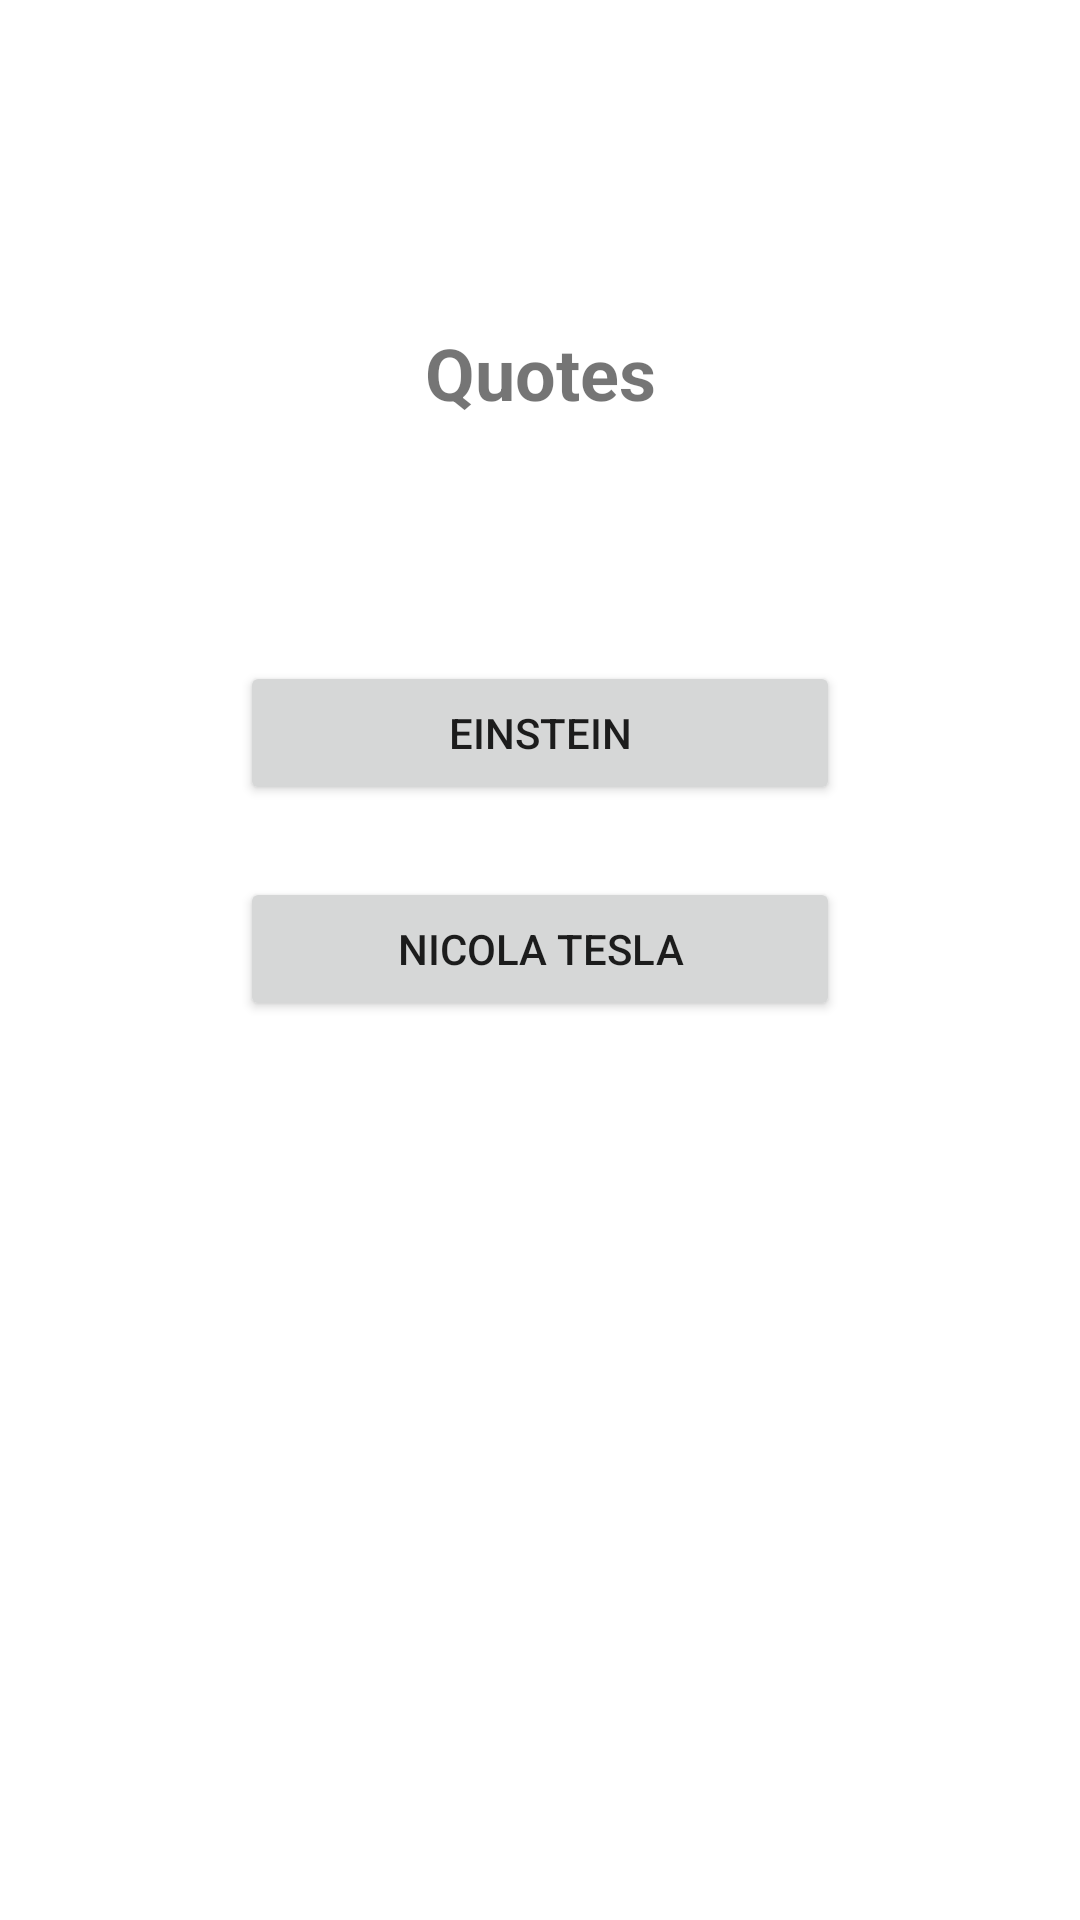

Reconstruct the res/layout file that produces this screen, plus the resources it refers to.
<!-- AndroidManifest.xml: application theme Theme.AplikasiKutipan -->
<!-- res/layout/a_home.xml -->
<?xml version="1.0" encoding="utf-8"?>
<androidx.constraintlayout.widget.ConstraintLayout xmlns:android="http://schemas.android.com/apk/res/android"
    xmlns:app="http://schemas.android.com/apk/res-auto"
    xmlns:tools="http://schemas.android.com/tools"
    android:layout_width="match_parent"
    android:layout_height="match_parent"
    tools:context=".A_Home">

    <TextView
        android:id="@+id/textView"
        android:layout_width="wrap_content"
        android:layout_height="wrap_content"
        android:layout_marginTop="108dp"
        android:gravity="center_horizontal"
        android:text="Quotes"
        android:textSize="24sp"
        android:textStyle="bold"
        app:layout_constraintEnd_toEndOf="parent"
        app:layout_constraintStart_toStartOf="parent"
        app:layout_constraintTop_toTopOf="parent" />

    <Button
        android:id="@+id/btnEinstein"
        android:layout_width="200dp"
        android:layout_height="wrap_content"
        android:layout_marginTop="80dp"
        android:text="Einstein"
        app:layout_constraintEnd_toEndOf="parent"
        app:layout_constraintStart_toStartOf="parent"
        app:layout_constraintTop_toBottomOf="@+id/textView" />

    <Button
        android:id="@+id/btnNicola"
        android:layout_width="200dp"
        android:layout_height="wrap_content"
        android:layout_marginTop="24dp"
        android:text="Nicola Tesla"
        app:layout_constraintEnd_toEndOf="parent"
        app:layout_constraintStart_toStartOf="parent"
        app:layout_constraintTop_toBottomOf="@+id/btnEinstein" />


</androidx.constraintlayout.widget.ConstraintLayout>
<!-- resources referenced by this layout -->
<resources>
  <style name="Theme.AplikasiKutipan" parent="Theme.MaterialComponents.DayNight.DarkActionBar">
          
          <item name="colorPrimary">@color/purple_500</item>
          <item name="colorPrimaryVariant">@color/purple_700</item>
          <item name="colorOnPrimary">@color/white</item>
          
          <item name="colorSecondary">@color/teal_200</item>
          <item name="colorSecondaryVariant">@color/teal_700</item>
          <item name="colorOnSecondary">@color/black</item>
          
          <item name="android:statusBarColor" tools:targetApi="l">?attr/colorPrimaryVariant</item>
          
      </style>
  <!-- not gathered from this repository: default colours our renderer supplied (Android Studio template values) -->
  <color name="purple_500">#FF6200EE</color>
  <color name="purple_700">#FF3700B3</color>
  <color name="teal_200">#FF03DAC5</color>
  <color name="teal_700">#FF018786</color>
  <color name="black">#FF000000</color>
  <color name="white">#FFFFFFFF</color>
</resources>
